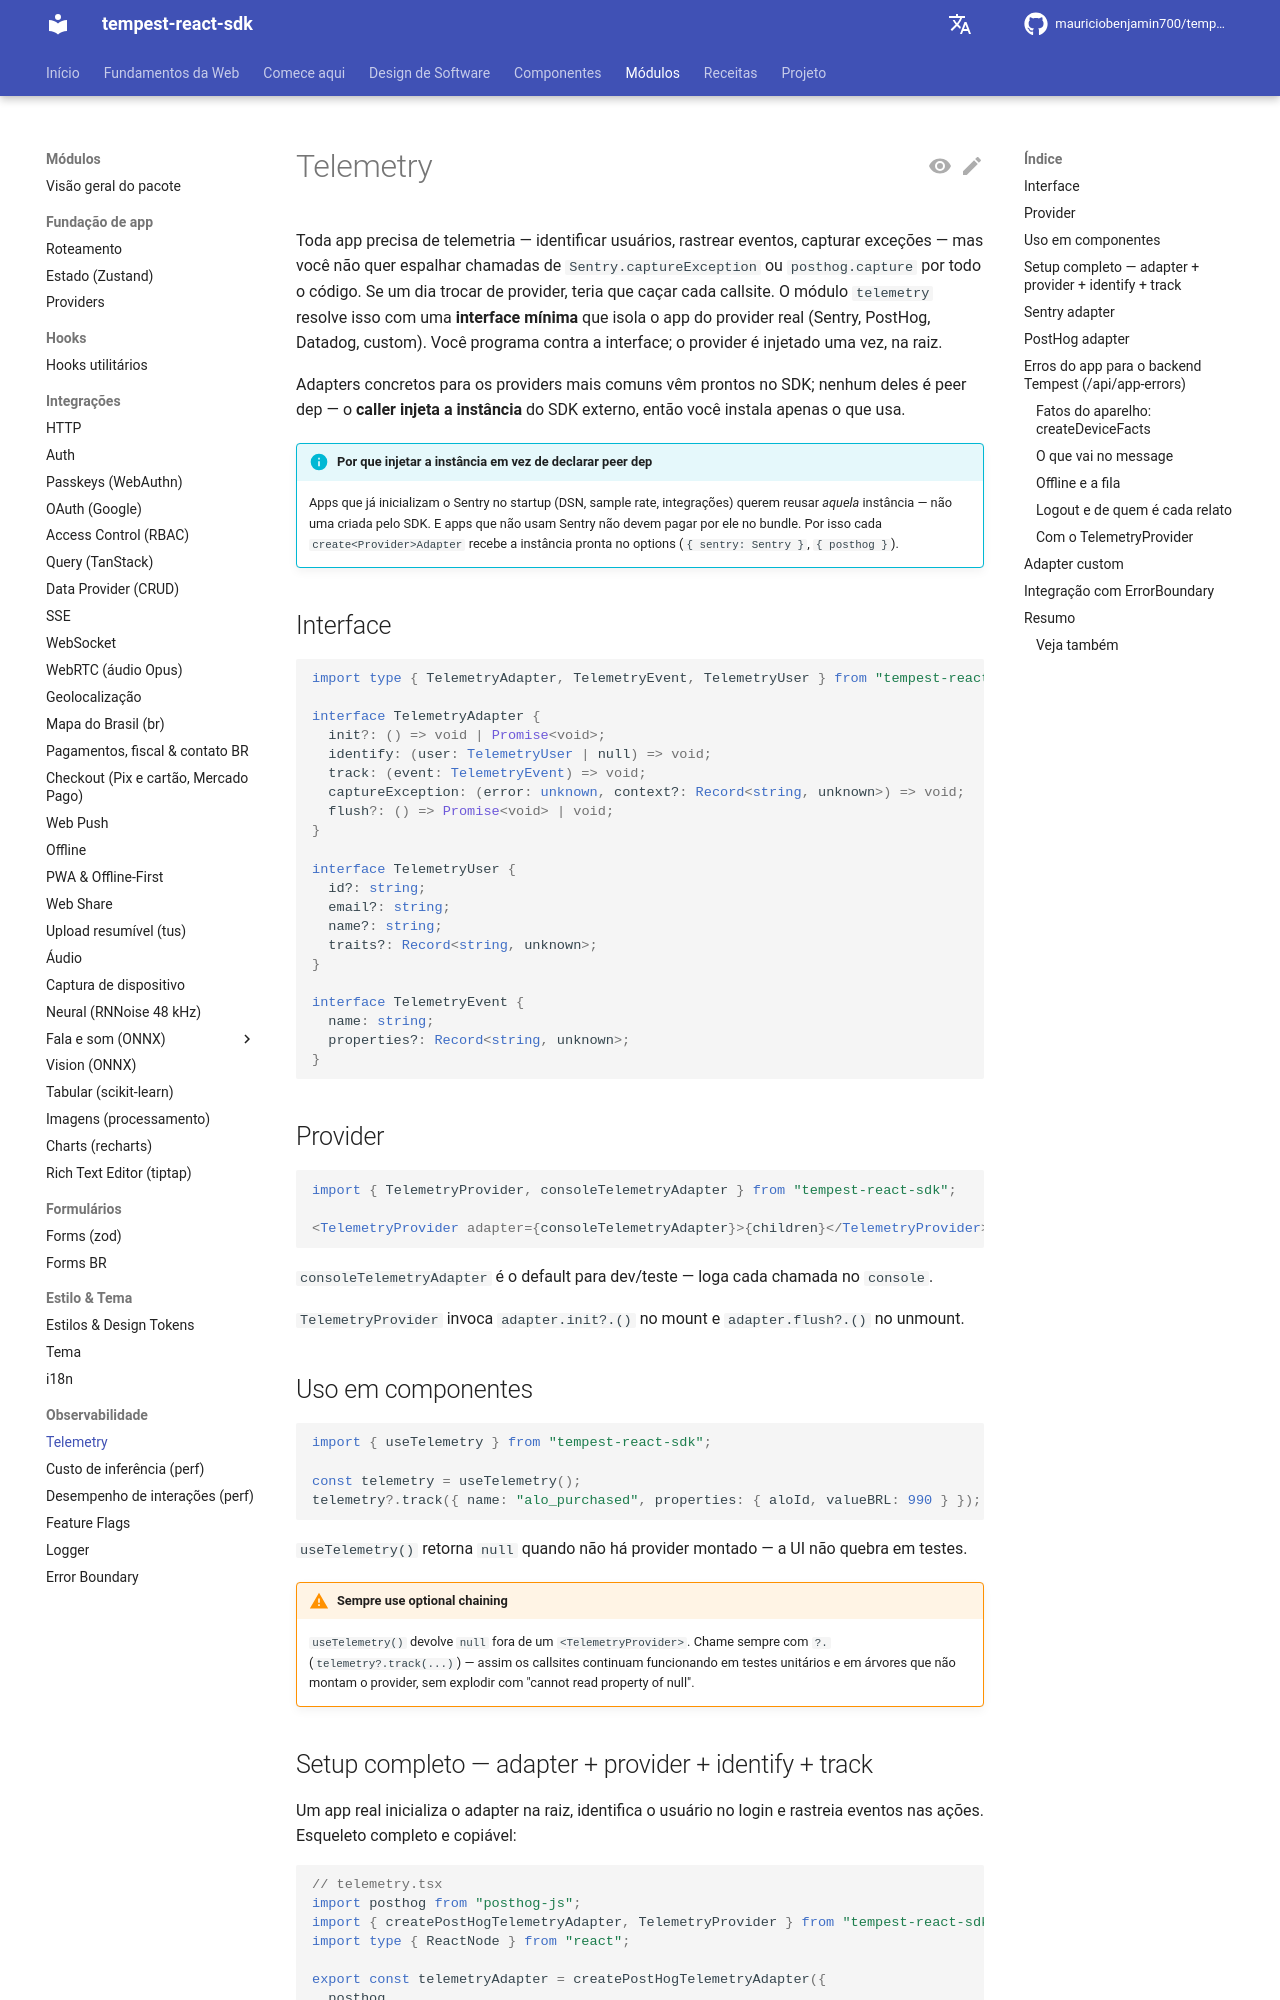

repository: mauriciobenjamin700/tempest-react-sdk · page: telemetry/index.html · generator: mkdocs

# Telemetry

Toda app precisa de telemetria — identificar usuários, rastrear eventos, capturar exceções — mas você não quer espalhar chamadas de `Sentry.captureException` ou `posthog.capture` por todo o código. Se um dia trocar de provider, teria que caçar cada callsite. O módulo `telemetry` resolve isso com uma **interface mínima** que isola o app do provider real (Sentry, PostHog, Datadog, custom). Você programa contra a interface; o provider é injetado uma vez, na raiz.

Adapters concretos para os providers mais comuns vêm prontos no SDK; nenhum deles é peer dep — o **caller injeta a instância** do SDK externo, então você instala apenas o que usa.

!!! info "Por que injetar a instância em vez de declarar peer dep"
    Apps que já inicializam o Sentry no startup (DSN, sample rate, integrações)
    querem reusar _aquela_ instância — não uma criada pelo SDK. E apps que não
    usam Sentry não devem pagar por ele no bundle. Por isso cada
    `create<Provider>Adapter` recebe a instância pronta no options
    (`{ sentry: Sentry }`, `{ posthog }`).

## Interface

```ts
import type { TelemetryAdapter, TelemetryEvent, TelemetryUser } from "tempest-react-sdk";

interface TelemetryAdapter {
  init?: () => void | Promise<void>;
  identify: (user: TelemetryUser | null) => void;
  track: (event: TelemetryEvent) => void;
  captureException: (error: unknown, context?: Record<string, unknown>) => void;
  flush?: () => Promise<void> | void;
}

interface TelemetryUser {
  id?: string;
  email?: string;
  name?: string;
  traits?: Record<string, unknown>;
}

interface TelemetryEvent {
  name: string;
  properties?: Record<string, unknown>;
}
```

## Provider

```tsx
import { TelemetryProvider, consoleTelemetryAdapter } from "tempest-react-sdk";

<TelemetryProvider adapter={consoleTelemetryAdapter}>{children}</TelemetryProvider>;
```

`consoleTelemetryAdapter` é o default para dev/teste — loga cada chamada no `console`.

`TelemetryProvider` invoca `adapter.init?.()` no mount e `adapter.flush?.()` no unmount.

## Uso em componentes

```tsx
import { useTelemetry } from "tempest-react-sdk";

const telemetry = useTelemetry();
telemetry?.track({ name: "alo_purchased", properties: { aloId, valueBRL: 990 } });
```

`useTelemetry()` retorna `null` quando não há provider montado — a UI não quebra em testes.

!!! warning "Sempre use optional chaining"
    `useTelemetry()` devolve `null` fora de um `<TelemetryProvider>`. Chame
    sempre com `?.` (`telemetry?.track(...)`) — assim os callsites continuam
    funcionando em testes unitários e em árvores que não montam o provider, sem
    explodir com "cannot read property of null".
